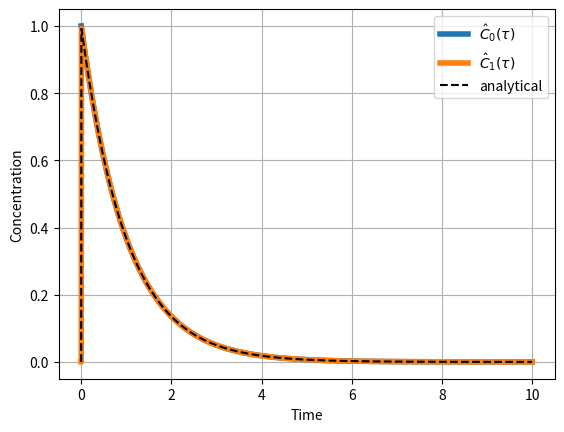

The matplotlib source for this figure: (Note: this script raises an exception after producing the figure.)
import matplotlib.pyplot as plt
import numpy as np

def fm(c_old,c_in,tau):
    return (c_in-c_old)/tau

def rk4_step(c_old, c_in, tau, h):
    c_next=[]
    for i in range(len(c_old)):
        k1=h*fm(c_old[i],c_in[i],tau[i])
        k2=h*fm(c_old[i]+0.5*k1,c_in[i],tau[i])
        k3=h*fm(c_old[i]+0.5*k2,c_in[i],tau[i])
        k4=h*fm(c_old[i]+    k3,c_in[i],tau[i])
        c_next.append(c_old[i]+(k1+2*k2+2*k3+k4)/6)
    return c_next

def ode_solv(c_into,c_init,t_final,tau,h):
    f=[];t=[]
    c_in  = c_into #freshwater into first tank
    c_old = c_init #seawater present 
    ti=0.
    while(ti <= t_final):
        t.append(ti); f.append(c_old)
        c_new = rk4_step(c_old,c_in,tau,h)     
        c_old = c_new
        # put concentration of tank 0 into tank 1 etc.
        for i,ci in enumerate(c_old[:len(c_old)-1]):
            c_in[i+1]=ci
        ti   += h
    return np.array(t),np.array(f)
h = 1e-3
# initial values
vol=1;q=1;c_into = [0,0]; c_init = [1,0]
tau=[1,1e-3];t_final=10 # end of simulation 
t,f = ode_solv(c_into,c_init,t_final,tau,h)
# rest of code is to make a figure

f_an = []
f_an.append(c_init[0]*np.exp(-t))
f_an.append(c_init[0]*(1-tau[1]/tau[0])*(np.exp(-t/tau[0])-np.exp(-t/tau[1])))
f_an.append(c_init[0]*0.5*t*t*np.exp(-t))

symb = ['-p','-v','-*','-s']
fig = plt.figure(dpi=150)
for i in range(0,len(c_init)):
    legi = '$\hat{C}_'+str(i)+'(\\tau)$'
    plt.plot(t, f[:,i], '-', label=legi,lw=4)
    plt.plot(t, f_an[i], '--', color='k')
plt.plot(0,0 , '--', color='k',label='analytical')
plt.legend(loc='upper right', ncol=1)
#plt.ylim([0,50])
plt.grid()
plt.xlabel('Time')
plt.ylabel('Concentration')
plt.savefig('../fig-ode/rk4_3.png', bbox_inches='tight'
            ,transparent=True)
plt.show()
